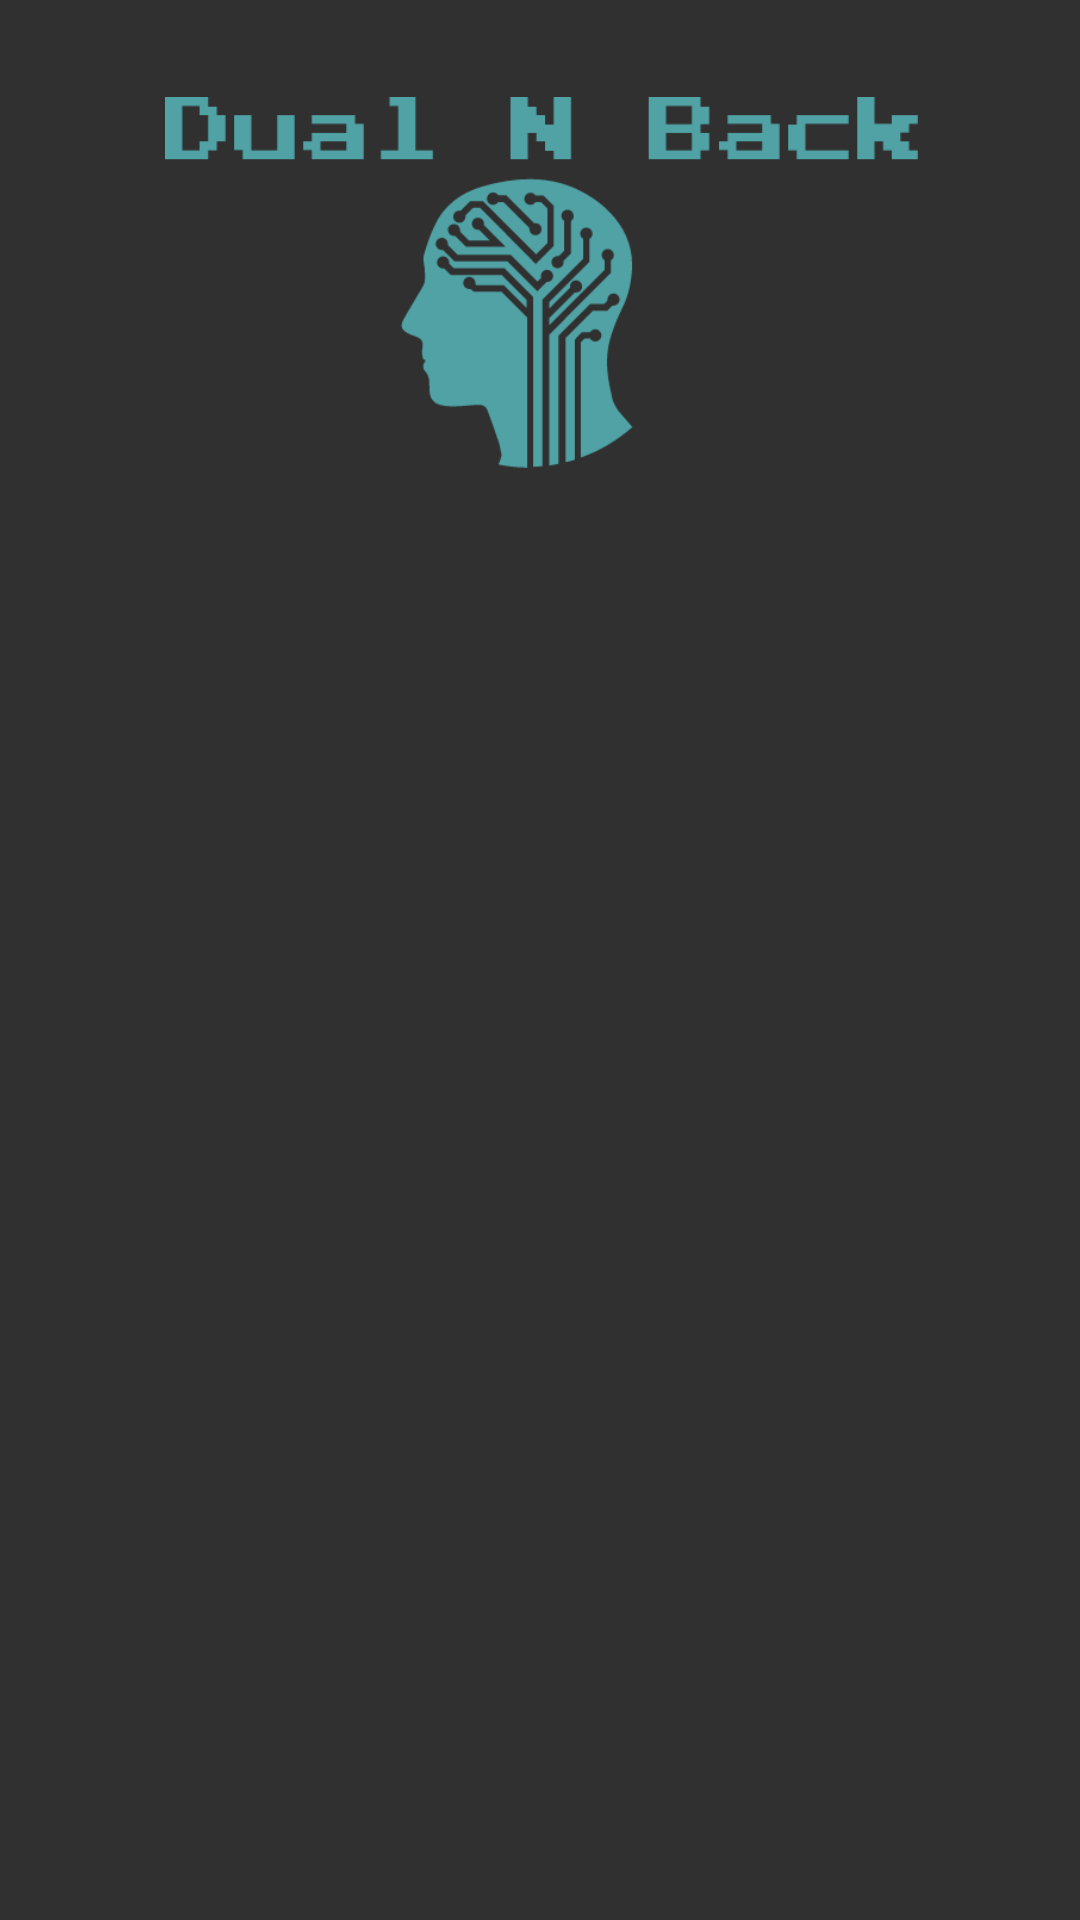

Write the Android layout XML for this screen, with the resource values it uses.
<!-- AndroidManifest.xml: application theme AppTheme -->
<!-- res/layout/activity_home.xml -->
<?xml version="1.0" encoding="utf-8"?>
<android.support.constraint.ConstraintLayout xmlns:android="http://schemas.android.com/apk/res/android"
    xmlns:app="http://schemas.android.com/apk/res-auto"
    xmlns:tools="http://schemas.android.com/tools"
    android:orientation="vertical"
    android:layout_width="match_parent"
    android:layout_height="match_parent">

    <ImageView
        android:id="@+id/imageView"
        android:layout_width="251dp"
        android:layout_height="195dp"
        android:cropToPadding="false"
        app:srcCompat="@drawable/logo"
        tools:layout_constraintTop_creator="1"
        tools:layout_constraintLeft_creator="1"
        app:layout_constraintLeft_toLeftOf="parent"
        app:layout_constraintTop_toTopOf="parent"
        android:layout_marginLeft="8dp"
        android:layout_marginTop="-4dp"
        android:layout_marginRight="8dp"
        app:layout_constraintRight_toRightOf="parent"
        app:layout_constraintHorizontal_bias="0.504" />
</android.support.constraint.ConstraintLayout>
<!-- resources referenced by this layout -->
<resources>
  <!-- drawable logo: png bitmap (drawable, 8920 bytes) -->
  <style name="AppTheme" parent="@style/Theme.AppCompat.NoActionBar">
          <item name="android:windowNoTitle">true</item>
          <item name="android:windowActionBar">false</item>
          <item name="android:windowFullscreen">true</item>
          <item name="android:windowContentOverlay">@null</item>
      </style>
</resources>
